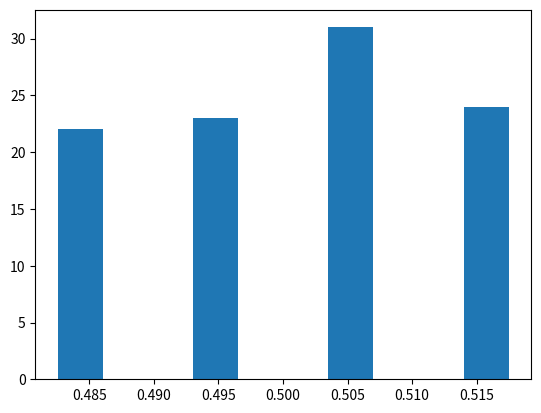

Write the Python code that produced this figure.
from __future__ import division
import matplotlib.pyplot as plt
import random 
import numpy as np



#defining variables and functions that are useful

payoff_0 = np.array([[1,-1],[-1,1]])
payoff_1 = np.array([[-1,1],[1,-1]])

def set_intbelief():
	int_belief = random.uniform(0,1)
	return  np.array([1-int_belief,int_belief])
	 # belief about the opponent's actions


def expected_value(payoff,beliefs):
	"""
	payoff is a matrix like np.array([[1,-1][-1,1]])
	beliefs is a vector
	"""
	return np.dot(payoff,beliefs)
	# returns expected values of each action as a vector

def take_action(x): # this takes a vector as an argument
	 
	if x[0] > x[1]:
		return 0
	elif x[0] < x[1]:
		return 1
	else:
		return random.randint(0,1)

# a list used later to draw the histogram
histo0 = []


# simulating  actions
for x in range(100):
	

	belief0 = set_intbelief()
	belief1 = set_intbelief()
	
	for i in range(1000):
		
		ev0 = expected_value(payoff_0,belief0)
		ev1 = expected_value(payoff_1,belief1)
	
		action0 = take_action(x = ev0)
		action1 = take_action(x = ev1)

		# updating beliefs
		m = belief0[1] + (action1 - belief0[1])/(i + 2)
		n = belief1[1] + (action0 - belief1[1])/(i + 2)
		belief0 = np.array([1-m,m])
		belief1 = np.array([1-n,n])
	
	histo0.append(belief0[1])


fig, axes = plt.subplots()
axes.hist(histo0)

#plt.savefig("fictitious_histo1.0.png",bbox_inches="tight",pad_inches=0)

plt.show()



	
	
